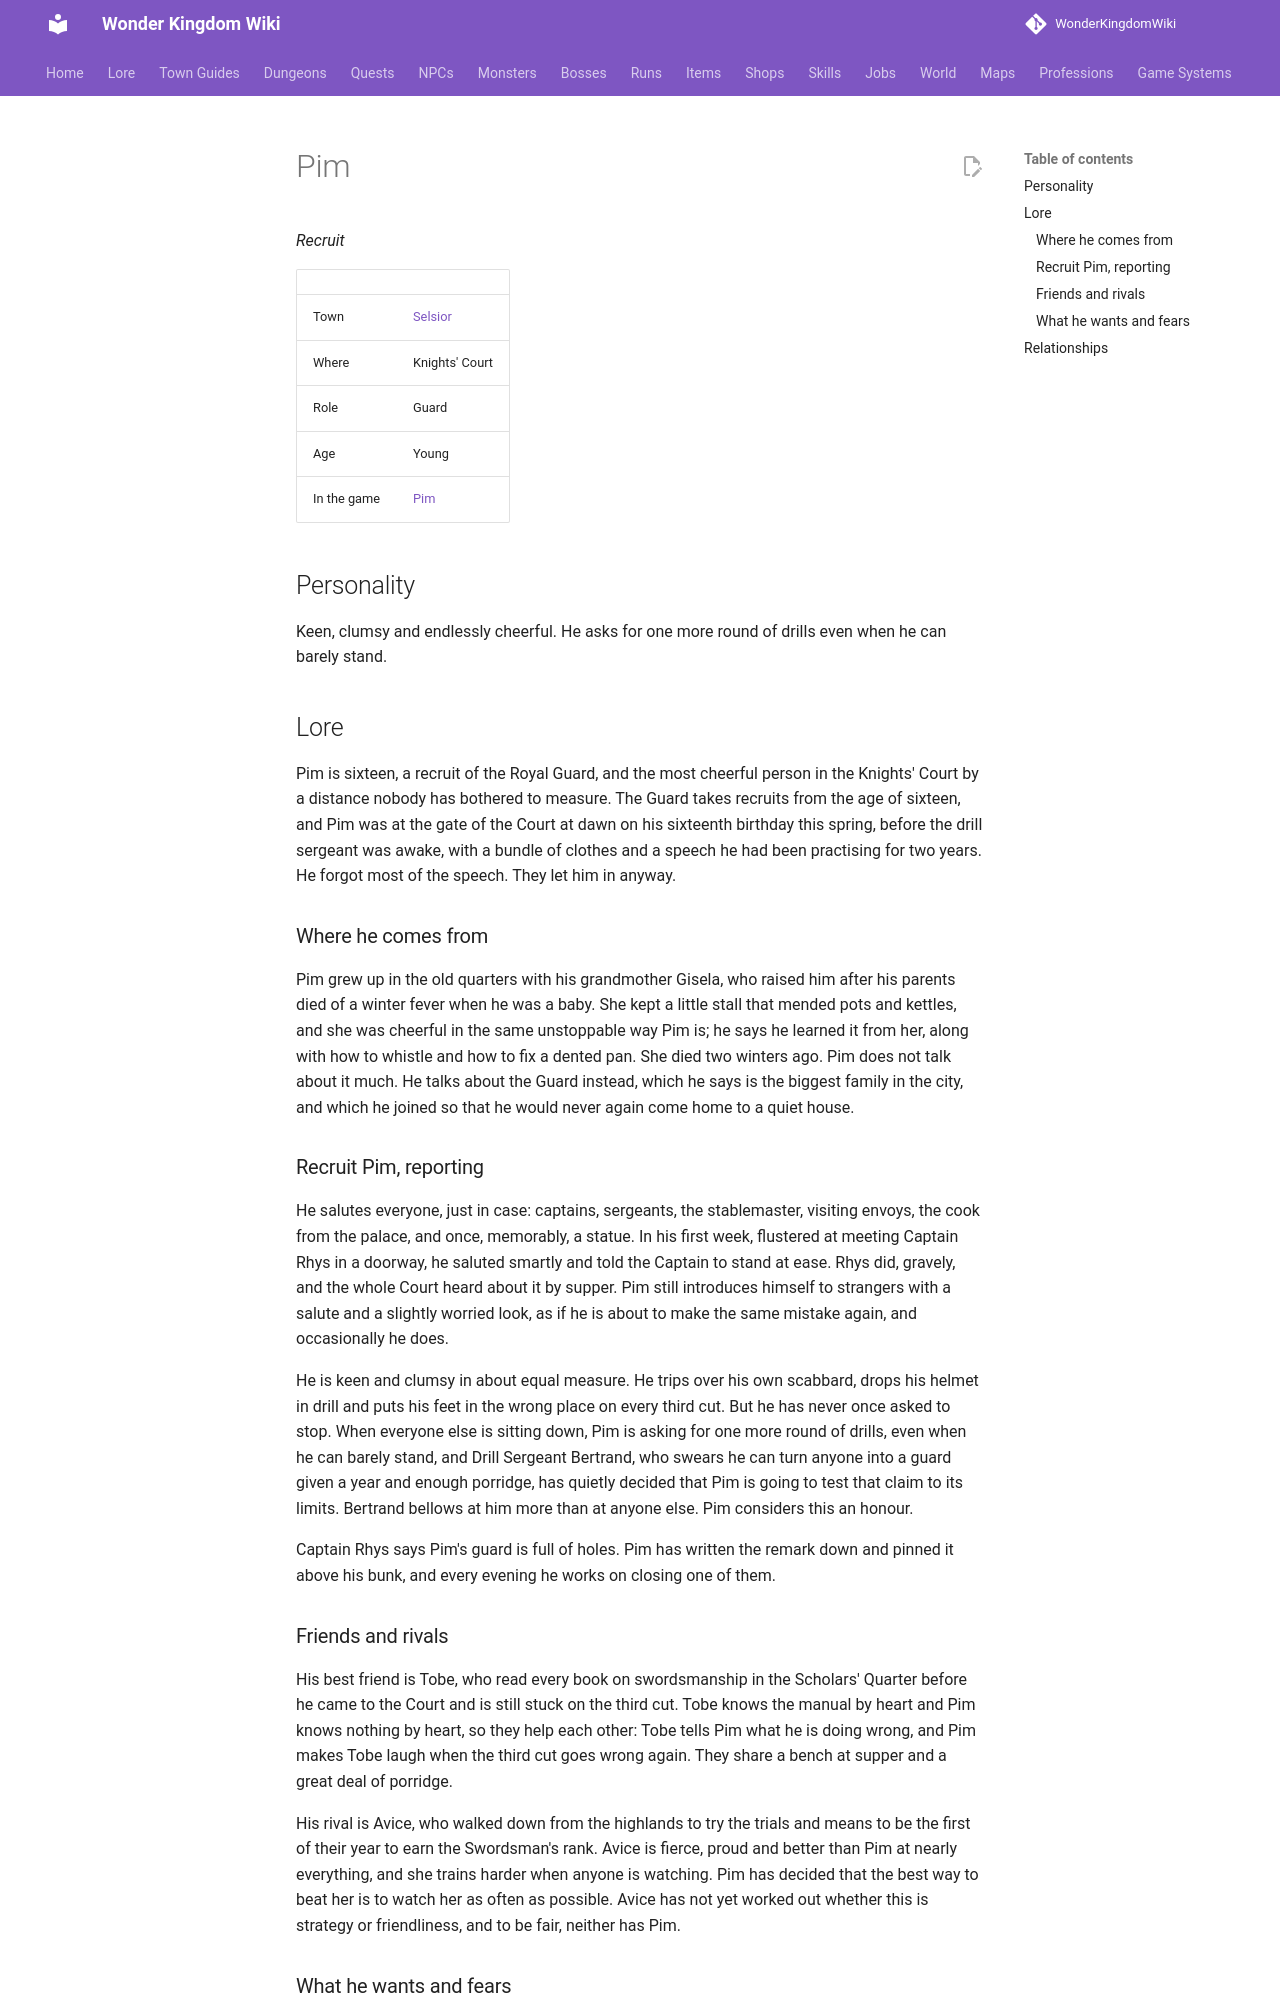

repository: alonohana627/WonderKingdomWiki · page: lore/people/selsior/pim/index.html · generator: mkdocs

<!-- Generated by tools/people.py from data/people/. Do not edit: changes are overwritten. -->

# Pim

*Recruit*

|  |  |
|---|---|
| Town | [Selsior](../../towns/selsior.md) |
| Where | Knights' Court |
| Role | Guard |
| Age | Young |
| In the game | [Pim](../../../npcs/pim.md) |

## Personality

Keen, clumsy and endlessly cheerful. He asks for one more round of drills even when he can barely stand.

## Lore

Pim is sixteen, a recruit of the Royal Guard, and the most cheerful person in the Knights' Court by a distance nobody has bothered to measure. The Guard takes recruits from the age of sixteen, and Pim was at the gate of the Court at dawn on his sixteenth birthday this spring, before the drill sergeant was awake, with a bundle of clothes and a speech he had been practising for two years. He forgot most of the speech. They let him in anyway.

### Where he comes from

Pim grew up in the old quarters with his grandmother Gisela, who raised him after his parents died of a winter fever when he was a baby. She kept a little stall that mended pots and kettles, and she was cheerful in the same unstoppable way Pim is; he says he learned it from her, along with how to whistle and how to fix a dented pan. She died two winters ago. Pim does not talk about it much. He talks about the Guard instead, which he says is the biggest family in the city, and which he joined so that he would never again come home to a quiet house.

### Recruit Pim, reporting

He salutes everyone, just in case: captains, sergeants, the stablemaster, visiting envoys, the cook from the palace, and once, memorably, a statue. In his first week, flustered at meeting Captain Rhys in a doorway, he saluted smartly and told the Captain to stand at ease. Rhys did, gravely, and the whole Court heard about it by supper. Pim still introduces himself to strangers with a salute and a slightly worried look, as if he is about to make the same mistake again, and occasionally he does.

He is keen and clumsy in about equal measure. He trips over his own scabbard, drops his helmet in drill and puts his feet in the wrong place on every third cut. But he has never once asked to stop. When everyone else is sitting down, Pim is asking for one more round of drills, even when he can barely stand, and Drill Sergeant Bertrand, who swears he can turn anyone into a guard given a year and enough porridge, has quietly decided that Pim is going to test that claim to its limits. Bertrand bellows at him more than at anyone else. Pim considers this an honour.

Captain Rhys says Pim's guard is full of holes. Pim has written the remark down and pinned it above his bunk, and every evening he works on closing one of them.
